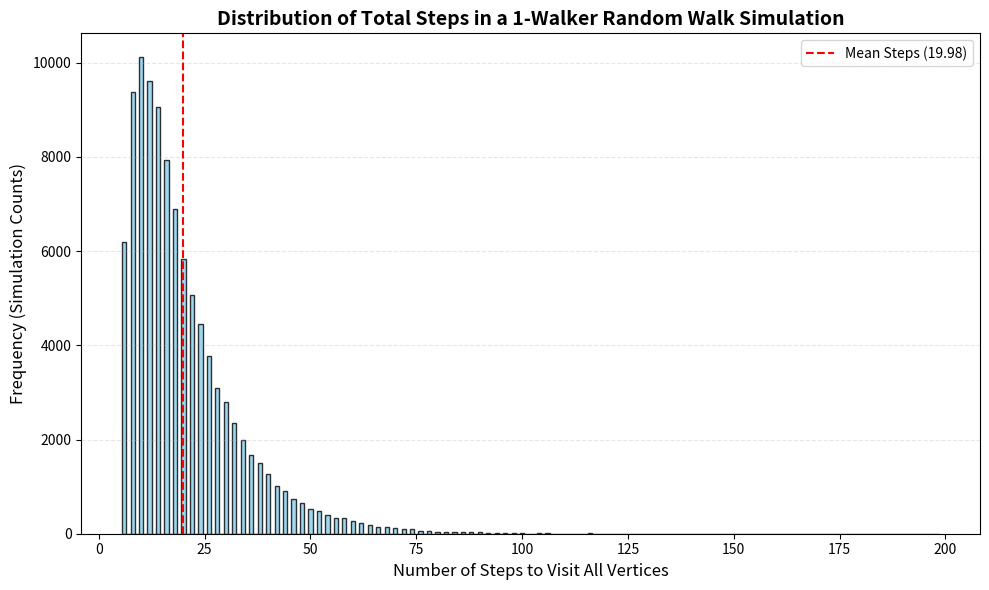

Write the Python code that produced this figure.
#one walker
import random 
import matplotlib.pyplot as plt
import numpy as np #do something with this later

def print_simulate(graph):
    count = 0
    current = 3
    visited = {current}
    walk = []

    while len(visited) < len(graph):
        walk.append(current)
        neighbors = graph[current]

        print("Current:", current)
        print("Neighbors:", neighbors)

        next_vertex = random.choice(neighbors)
        count+=1
        current = next_vertex
        visited.add(current)

        print("Moved to:", current)
        print("Visited:", visited)
        print()
    walk.append(current)
    print(f"Number of moves: {count}")
    print(f"Walk: {walk}")
    print("Finished!")



def simulate(graph):
    count = 0
    current = 3
    visited = {current}

    while len(visited) < len(graph):
        neighbors = graph[current]

        next_vertex = random.choice(neighbors)
        count+=1
        current = next_vertex
        visited.add(current)

    return count

def view_data(data):
    print("min steps up to highest steps, show frequency with histogram")
    bins = np.arange(min(data) - 0.5, max(data) + 1.5, 1)
    print(f"Minimum steps needed: {min(data)}")
    print(f"Max steps needed: {max(data)}")
    
    plt.figure(figsize=(10, 6))
    plt.hist(data, bins=bins, edgecolor='black', color='skyblue', alpha=0.8, density=False)

    plt.title('Distribution of Total Steps in a 1-Walker Random Walk Simulation', fontsize=14, fontweight='bold')
    plt.xlabel('Number of Steps to Visit All Vertices', fontsize=12)
    plt.ylabel('Frequency (Simulation Counts)', fontsize=12)
    
    mean_steps = np.mean(data)
    plt.axvline(mean_steps, color='red', linestyle='dashed', linewidth=1.5, label=f'Mean Steps ({mean_steps:.2f})')
    
    plt.grid(axis='y', alpha=0.3, linestyle='--')
    plt.legend()
    plt.tight_layout()
    plt.show()

def main():
    graph = { #straight line/walk
        1: [2],
        2: [1, 3],
        3: [2, 4],
        4: [3, 5],
        5: [4]
    }

    graph2 = {
        1: [2],
        2: [1,3],
        3: [2,4],
        4: [3,5],
        5: [4, 6],
        6: [5, 7],
        7: [6, 8],
        8: [7, 9],
        9: [8, 10],
        10: [9],
    }
    #print(print_simulate(graph))

    number_of_simulations = 100000
    steps_needed = [] #sotres it
    for i in range(number_of_simulations):
        steps = simulate(graph)
        steps_needed.append(steps)
        #print(f"Simulation {i+1} needed {steps} steps")
    ordered = sorted(steps_needed)
    #print(ordered)
    view_data(ordered)

if __name__ == '__main__':
    main()
